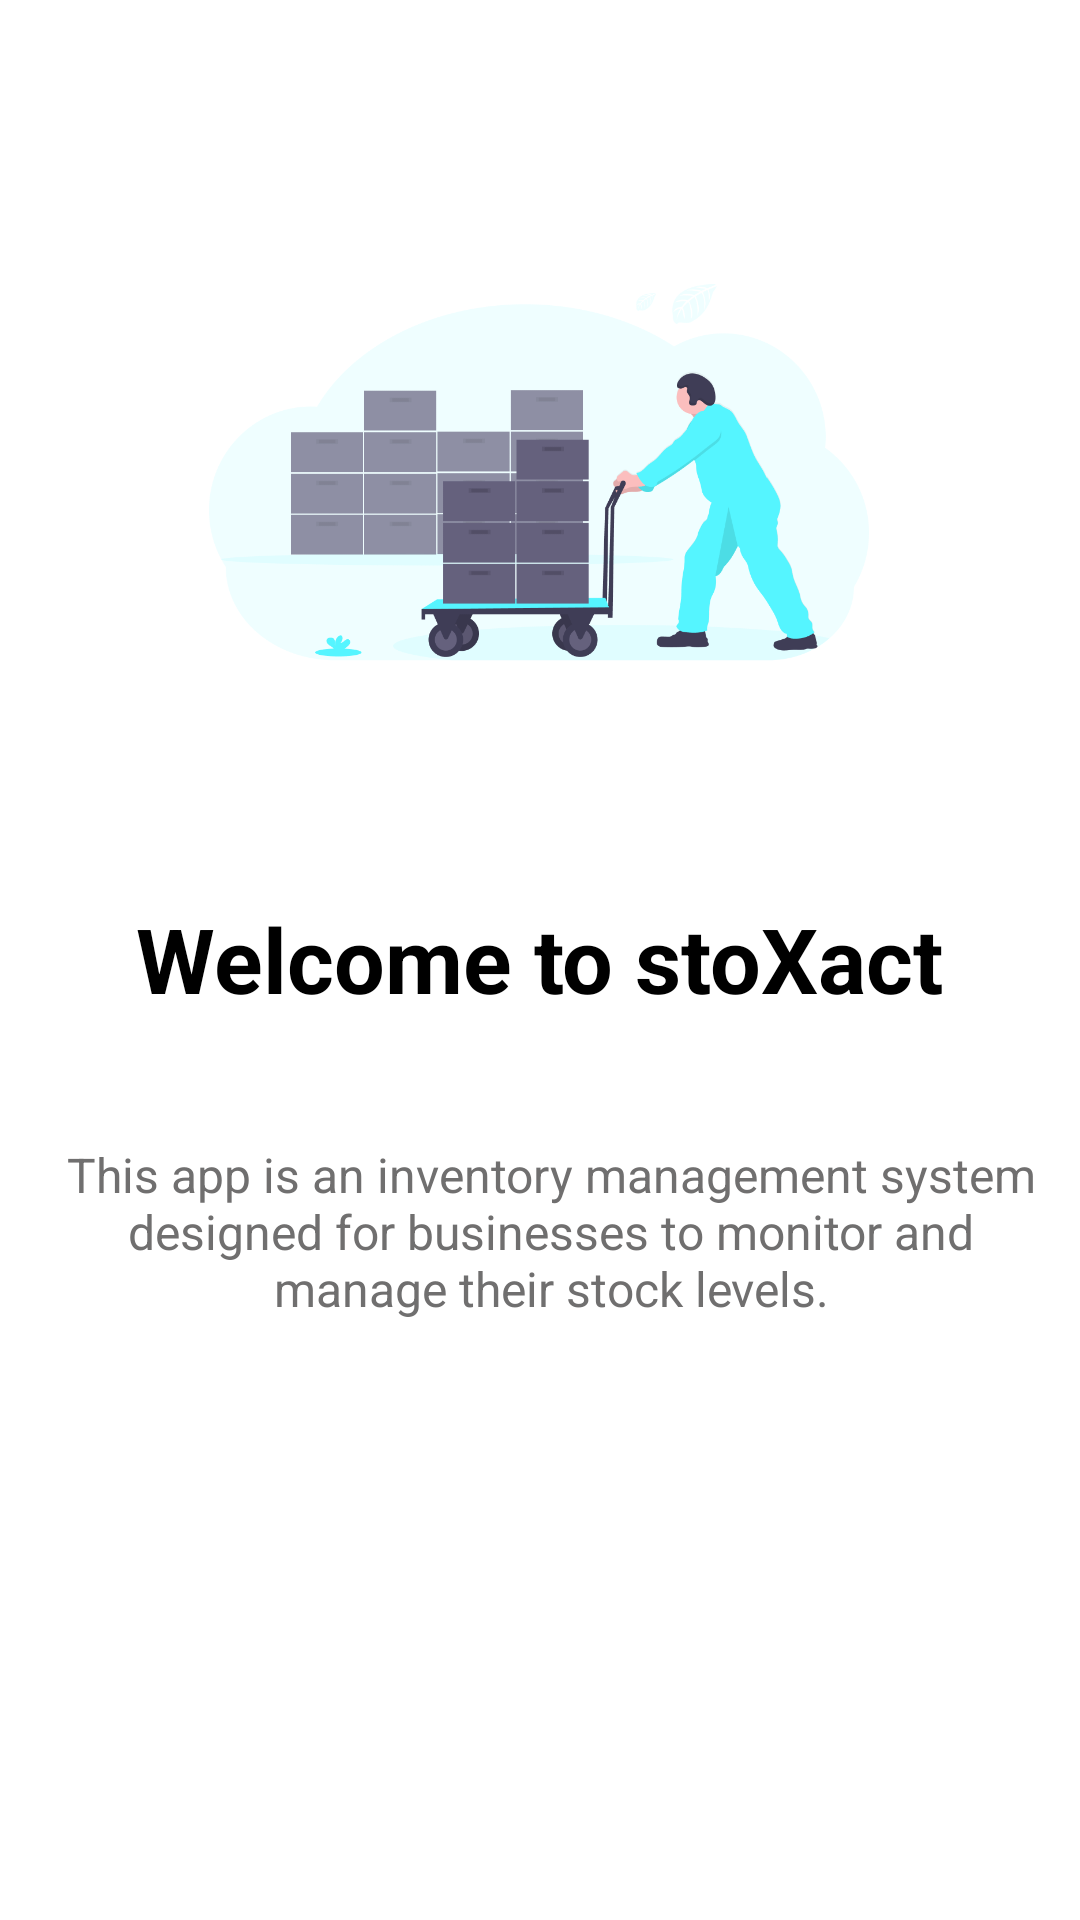

This screen was rendered from an Android layout file. Write that file and the resources it references.
<!-- AndroidManifest.xml: application theme Theme.Project -->
<!-- res/layout/slides.xml -->
<?xml version="1.0" encoding="utf-8"?>
<androidx.constraintlayout.widget.ConstraintLayout xmlns:android="http://schemas.android.com/apk/res/android"
    xmlns:app="http://schemas.android.com/apk/res-auto"
    xmlns:tools="http://schemas.android.com/tools"
    android:layout_width="match_parent"
    android:layout_height="match_parent"
    android:background="@color/white"
    tools:context=".GetStarted">

    <ImageView
        android:id="@+id/slider_img1"
        android:layout_width="220dp"
        android:layout_height="201dp"
        android:contentDescription="@string/image"
        android:src="@drawable/slider_img1"
        app:layout_constraintBottom_toBottomOf="parent"
        app:layout_constraintEnd_toEndOf="parent"
        app:layout_constraintHorizontal_bias="0.497"
        app:layout_constraintStart_toStartOf="parent"
        app:layout_constraintTop_toTopOf="parent"
        app:layout_constraintVertical_bias="0.13" />

    <TextView
        android:id="@+id/slider_heading1"
        android:layout_width="wrap_content"
        android:layout_height="wrap_content"
        android:fontFamily="sans-serif-thin"
        android:text="@string/welcome_to_stoxact"
        android:textAppearance="@style/TextAppearance.AppCompat.Large"
        android:textColor="#000000"
        android:textSize="30sp"
        android:textStyle="bold"
        app:layout_constraintBottom_toTopOf="@+id/Title_sign_up"
        app:layout_constraintEnd_toEndOf="parent"
        app:layout_constraintStart_toStartOf="parent"
        app:layout_constraintTop_toBottomOf="@+id/slider_img1" />

    <TextView
        android:id="@+id/Title_sign_up"
        android:layout_width="323dp"
        android:layout_height="wrap_content"
        android:text="@string/slider_string1"
        android:textAlignment="center"
        android:textColor="#706F6F"
        android:textSize="16sp"
        app:layout_constraintBottom_toBottomOf="parent"
        app:layout_constraintEnd_toEndOf="parent"
        app:layout_constraintHorizontal_bias="0.6"
        app:layout_constraintStart_toStartOf="parent"
        app:layout_constraintTop_toTopOf="parent"
        app:layout_constraintVertical_bias="0.656" />

</androidx.constraintlayout.widget.ConstraintLayout>
<!-- resources referenced by this layout -->
<resources>
  <color name="white">#FFFFFFFF</color>
  <!-- drawable slider_img1: png bitmap (drawable, 56049 bytes) -->
  <string name="image" translatable="true">Image</string>
  <string name="slider_string1" translatable="true">This app is an inventory management system designed for businesses to monitor and manage their stock levels.</string>
  <string name="welcome_to_stoxact" translatable="true">Welcome to stoXact</string>
  <style name="Theme.Project" parent="Theme.AppCompat.Light.NoActionBar">
  
          
          <item name="colorPrimary">@color/main_clr</item>
          <item name="colorPrimaryVariant">#E7FAFB</item>
          <item name="colorOnPrimary">@color/white</item>
          
          <item name="colorSecondary">@color/teal_200</item>
          <item name="colorSecondaryVariant">@color/teal_700</item>
          <item name="colorOnSecondary">@color/black</item>
          
          <item name="android:statusBarColor">?attr/colorPrimaryVariant</item>
          
          <item name="fontFamily">@font/poppins_semibold</item>
  
      </style>
  <color name="main_clr">#00F0FF</color>
  <color name="teal_200">#FF03DAC5</color>
  <color name="teal_700">#FF018786</color>
  <color name="black">#FF000000</color>
</resources>
